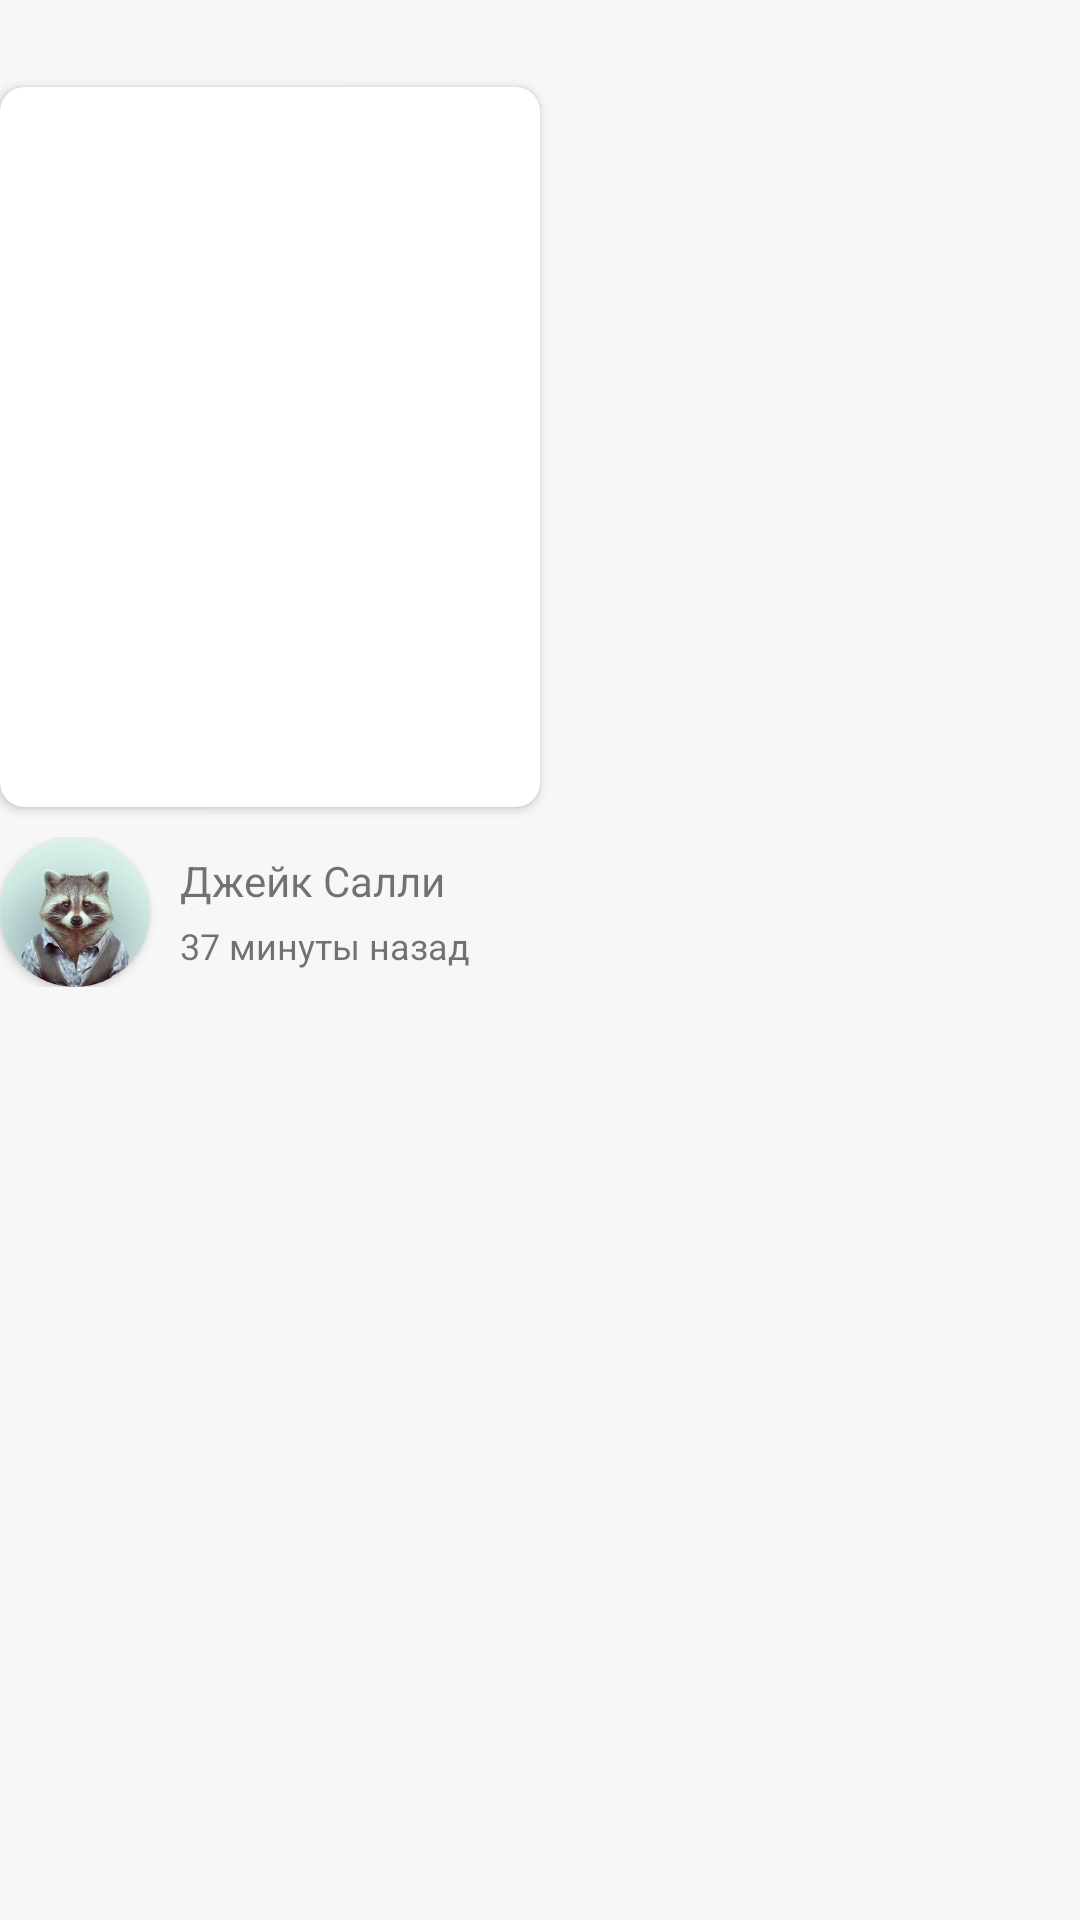

This screen was rendered from an Android layout file. Write that file and the resources it references.
<!-- AndroidManifest.xml: application theme AppTheme -->
<!-- res/layout/card_horizontal_item.xml -->
<?xml version="1.0" encoding="utf-8"?>
<LinearLayout
    xmlns:android="http://schemas.android.com/apk/res/android"
    xmlns:app="http://schemas.android.com/apk/res-auto"
    xmlns:tools="http://schemas.android.com/tools"
    android:orientation="vertical"
    android:layout_width="wrap_content"
    android:layout_height="wrap_content"
    android:layout_marginBottom="20dp"
    android:layout_marginStart="20dp"
    >

    <TextView
        android:padding="5dp"
        android:id="@+id/child_textView"
        android:layout_width="match_parent"
        android:layout_height="wrap_content"
        tools:text="Авеню Ирина Кайратовна"
        android:textColor="@android:color/darker_gray"
        android:textStyle="bold"
        />

    <androidx.cardview.widget.CardView
        android:layout_width="180dp"
        android:layout_height="240dp"
        app:cardCornerRadius="8dp"
        >
        <ImageView
            android:id="@+id/child_imageView"
            android:layout_width="match_parent"
            android:layout_height="match_parent"
            />
    </androidx.cardview.widget.CardView>

    <androidx.constraintlayout.widget.ConstraintLayout
        android:layout_marginTop="10dp"
        android:orientation="horizontal"
        android:layout_width="match_parent"
        android:layout_height="wrap_content">

        <androidx.cardview.widget.CardView
            android:id="@+id/cardView"
            android:layout_width="50dp"
            android:layout_height="50dp"
            app:cardCornerRadius="25dp"
            app:layout_constraintStart_toStartOf="parent"
            app:layout_constraintTop_toTopOf="parent">

            <ImageView
                android:src="@drawable/index"
                android:layout_width="match_parent"
                android:layout_height="match_parent" />
        </androidx.cardview.widget.CardView>

        <TextView
            tools:text="Джейк Салли"
            android:text="Джейк Салли"
            android:id="@+id/textView3"
            android:layout_marginStart="10dp"
            android:layout_width="wrap_content"
            android:layout_height="18dp"
            android:textSize="14sp"
            android:layout_marginTop="5dp"
            app:layout_constraintStart_toEndOf="@+id/cardView"
            app:layout_constraintTop_toTopOf="parent" />

        <TextView
            android:id="@+id/textView2"
            android:layout_marginStart="10dp"
            android:layout_width="wrap_content"
            tools:text="37 минуты назад"
            android:text="37 минуты назад"
            android:layout_height="wrap_content"
            android:textSize="12sp"
            android:layout_marginTop="5dp"
            app:layout_constraintStart_toEndOf="@+id/cardView"
            app:layout_constraintTop_toBottomOf="@+id/textView3" />


    </androidx.constraintlayout.widget.ConstraintLayout>

</LinearLayout>
<!-- resources referenced by this layout -->
<resources>
  <!-- drawable index: jpg bitmap (drawable, 6306 bytes) -->
  <style name="AppTheme" parent="Theme.AppCompat.Light.NoActionBar">
          
          <item name="colorPrimary">@color/colorPrimary</item>
          <item name="colorPrimaryDark">@color/colorPrimaryDark</item>
          <item name="colorAccent">@color/colorAccent</item>
          <item name="android:windowBackground">@color/background</item>
      </style>
  <color name="colorPrimary">#00B800</color>
  <color name="colorPrimaryDark">#15434E</color>
  <color name="colorAccent">#137713</color>
  <color name="background">#F7F7F7</color>
</resources>
